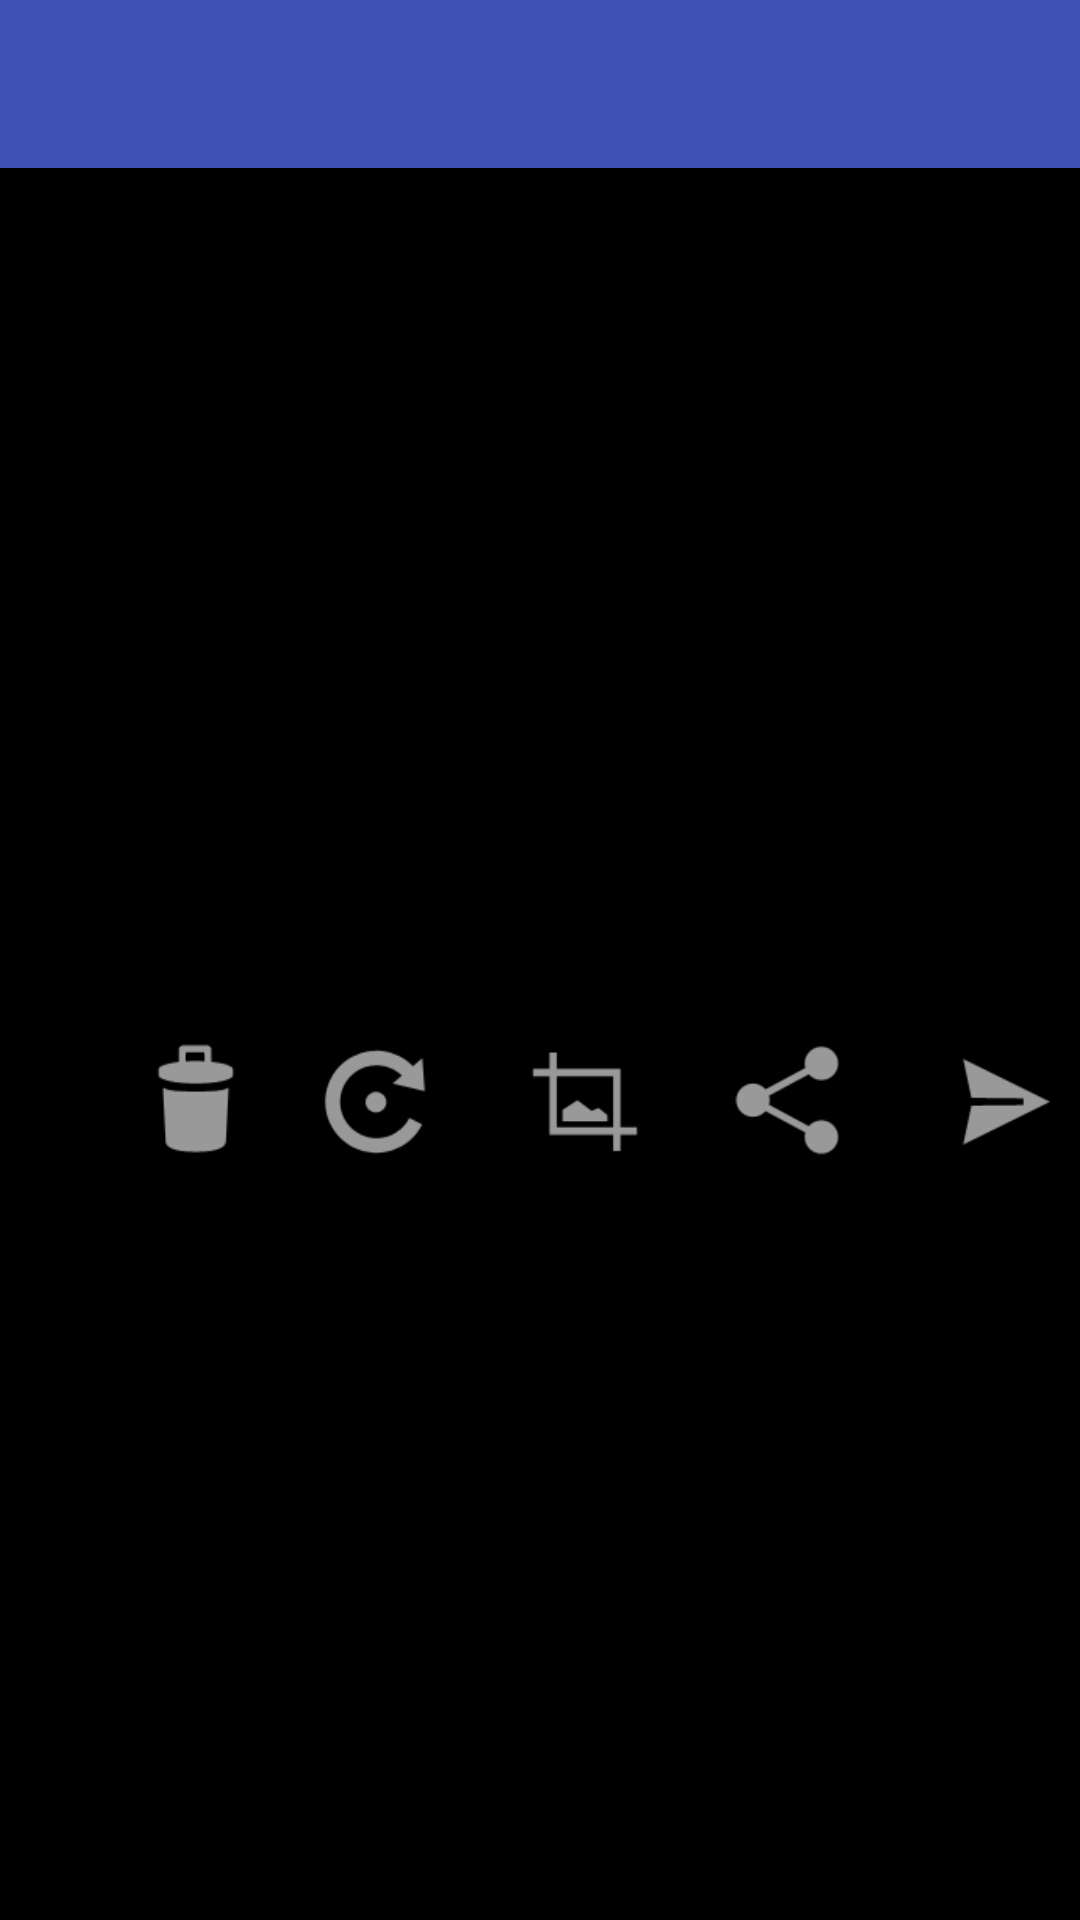

Write the Android layout XML for this screen, with the resource values it uses.
<!-- AndroidManifest.xml: application theme AppTheme -->
<!-- res/layout/custom_dialog_foto_visor.xml -->
<?xml version="1.0" encoding="utf-8"?>
<android.support.design.widget.CoordinatorLayout xmlns:android="http://schemas.android.com/apk/res/android"
    android:layout_width="match_parent"
    android:minWidth="320dp"
    android:layout_height="match_parent"
    xmlns:app="http://schemas.android.com/apk/res-auto"
    android:background="@android:color/black">

    <android.support.design.widget.AppBarLayout
        android:layout_width="match_parent"
        android:layout_height="wrap_content" >

        <android.support.v7.widget.Toolbar
            android:id="@+id/toolbar"
            android:layout_width="match_parent"
            android:layout_height="wrap_content">
        </android.support.v7.widget.Toolbar>

    </android.support.design.widget.AppBarLayout>

    <android.support.v4.widget.NestedScrollView
        android:layout_width="match_parent"
        android:layout_height="match_parent"
        app:layout_behavior="@string/appbar_scrolling_view_behavior">

        <LinearLayout
            android:layout_width="match_parent"
            android:orientation="vertical"
            android:layout_height="match_parent">

            <ProgressBar
                android:id="@+id/progressBar"
                style="?android:attr/progressBarStyleHorizontal"
                android:layout_width="match_parent"
                android:layout_height="wrap_content"
                android:max="100" />

            <RelativeLayout
                android:layout_width="match_parent"
                android:orientation="horizontal"
                android:layout_height="match_parent">

                <ImageView
                android:id="@+id/iv_FotoVisor_dg"
                android:layout_width="match_parent"
                android:layout_height="match_parent"
                android:layout_gravity="top"
                android:minHeight="320dp"
                android:layout_weight="1"
                android:scaleType="fitCenter"
                app:srcCompat="@drawable/bg_fotos_pendientes" />

                <LinearLayout
                    android:layout_width="match_parent"
                    android:layout_height="wrap_content"
                    android:orientation="horizontal"
                    android:gravity="right"
                    android:layout_alignParentBottom="true"
                    android:layout_alignParentEnd="true"
                    android:layout_alignParentRight="true">

                    <Button
                        android:id="@+id/btnDelete_visorFoto"
                        android:layout_width="50dp"
                        android:layout_marginRight="10dp"
                        android:layout_height="50dp"
                        android:background="@android:drawable/ic_menu_delete"/>

                    <Button
                        android:id="@+id/btnRotate_visorFoto"
                        android:layout_width="50dp"
                        android:layout_marginRight="10dp"
                        android:layout_height="50dp"
                        android:background="@android:drawable/ic_menu_rotate"/>

                    <Button
                        android:background="@android:drawable/ic_menu_crop"
                        android:layout_width="50dp"
                        android:layout_marginLeft="10dp"
                        android:layout_marginRight="10dp"
                        android:layout_height="50dp" />

                    <Button
                        android:id="@+id/btnShare_visorFoto"
                        android:background="@android:drawable/ic_menu_share"
                        android:layout_width="50dp"
                        android:layout_marginLeft="10dp"
                        android:layout_marginRight="10dp"
                        android:layout_height="50dp" />

                    <Button
                        android:id="@+id/btnSend_visorFoto"
                        android:layout_marginLeft="10dp"
                        android:background="@android:drawable/ic_menu_send"
                        android:layout_width="50dp"
                        android:layout_height="50dp" />
                </LinearLayout>

            </RelativeLayout>


            <android.support.design.widget.TextInputLayout
                android:layout_width="match_parent"
                android:hint="Comentarios"
                android:layout_gravity="bottom"
                android:layout_marginTop="5dp"
                android:layout_height="wrap_content"
                android:layout_weight="1">

                <android.support.design.widget.TextInputEditText
                    android:id="@+id/etComentarios_visorFoto"
                    android:layout_width="match_parent"
                    android:layout_height="wrap_content"/>

            </android.support.design.widget.TextInputLayout>

        </LinearLayout>

    </android.support.v4.widget.NestedScrollView>

</android.support.design.widget.CoordinatorLayout>
<!-- resources referenced by this layout -->
<resources>
  <!-- drawable bg_fotos_pendientes: jpg bitmap (drawable, 20762 bytes) -->
  <style name="AppTheme" parent="Theme.AppCompat.Light.DarkActionBar">
          
          <item name="colorPrimary">@color/colorPrimary</item>
          <item name="colorPrimaryDark">@color/colorPrimaryDark</item>
          <item name="colorAccent">@color/colorAccent</item>
      </style>
  <color name="colorPrimary">#3F51B5</color>
  <color name="colorPrimaryDark">#303F9F</color>
  <color name="colorAccent">#FF4081</color>
</resources>
